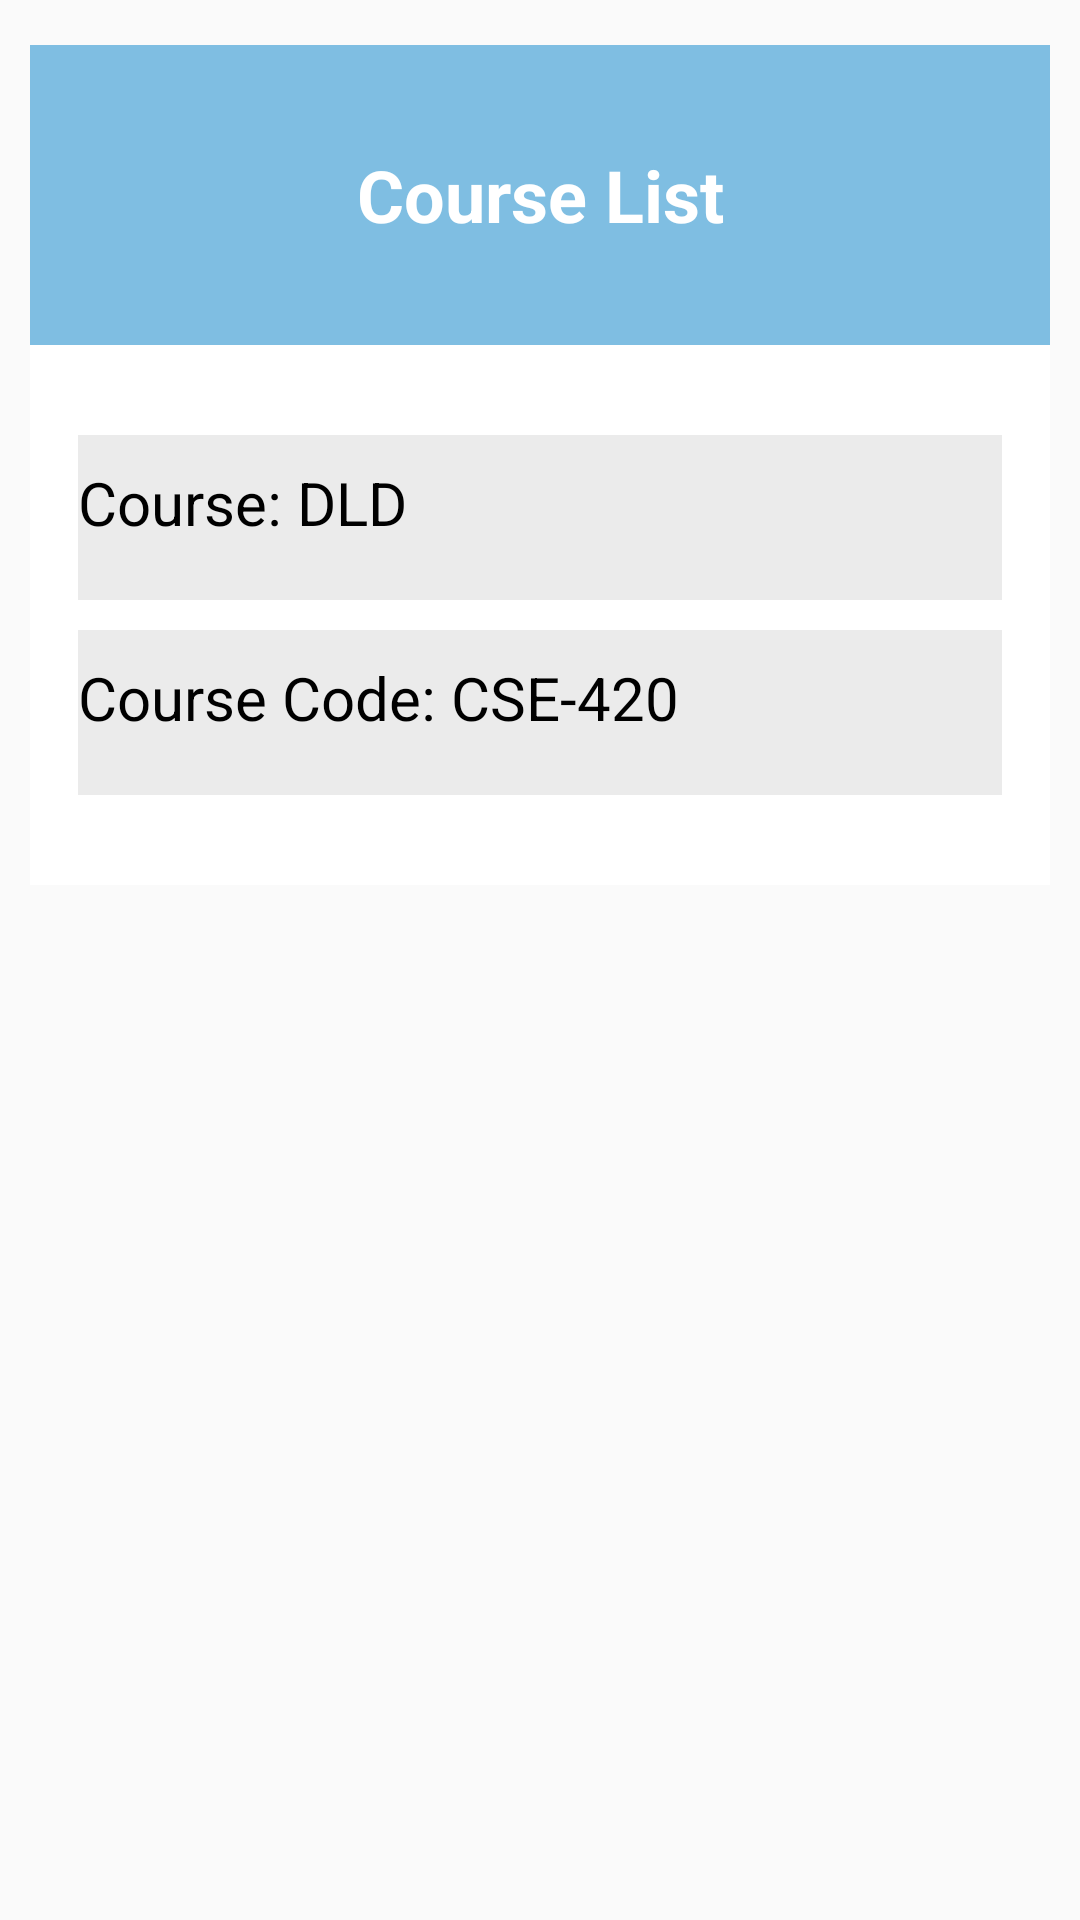

Here is an Android app screen rendered from its layout file. Give the layout XML and the strings, colors and styles it references.
<!-- AndroidManifest.xml: application theme AppTheme -->
<!-- res/layout/dialog_view_course.xml -->
<?xml version="1.0" encoding="utf-8"?>
<RelativeLayout xmlns:android="http://schemas.android.com/apk/res/android"
    android:layout_width="match_parent"

    android:layout_height="match_parent">

    <FrameLayout
        android:layout_width="match_parent"
        android:layout_height="wrap_content"
        android:background="@android:color/transparent">

        <RelativeLayout
            android:layout_width="match_parent"
            android:layout_height="wrap_content"
            android:layout_marginLeft="10dp"
            android:layout_marginRight="10dp"
            android:layout_marginTop="15dp"
            android:background="@color/white">

            <TextView
                android:id="@+id/text_view_header"
                android:layout_width="match_parent"
                android:layout_height="100dp"
                android:background="@color/colorPrimary"
                android:gravity="center"
                android:text="Course List"
                android:textColor="@color/white"
                android:textSize="24sp"
                android:textStyle="bold" />

            <TextView
                android:id="@+id/text_course_name"
                android:layout_width="match_parent"
                android:layout_height="55dp"
                android:layout_below="@+id/text_view_header"
                android:layout_marginLeft="16dp"
                android:layout_marginRight="16dp"
                android:layout_marginTop="30dp"
                android:background="#14000000"
                android:gravity="center|left"
                android:paddingBottom="10dp"
                android:text="Course: DLD"
                android:textColor="@color/black"
                android:textSize="20sp" />

            <TextView
                android:id="@+id/text_course_code"
                android:layout_width="match_parent"
                android:layout_height="55dp"
                android:layout_below="@+id/text_course_name"
                android:layout_marginBottom="30dp"
                android:layout_marginLeft="16dp"
                android:layout_marginRight="16dp"
                android:layout_marginTop="10dp"
                android:background="#14000000"
                android:gravity="center|left"
                android:paddingBottom="10dp"
                android:text="Course Code: CSE-420"
                android:textColor="@color/black"
                android:textSize="20sp" />

        </RelativeLayout>

        <ImageView
            android:id="@+id/close_button"
            android:layout_width="30dp"
            android:layout_height="30dp"
            android:layout_gravity="right"
            android:src="@drawable/close_blue" />

    </FrameLayout>
</RelativeLayout>
<!-- resources referenced by this layout -->
<resources>
  <color name="black">#000000</color>
  <color name="colorPrimary">#7FBEE2</color>
  <color name="white">#FFFFFF</color>
  <style name="AppTheme" parent="Theme.AppCompat.Light.DarkActionBar">
          
          <item name="colorPrimary">@color/colorPrimary</item>
          <item name="colorPrimaryDark">@color/colorPrimaryDark</item>
          <item name="colorAccent">@color/colorAccent</item>
      </style>
  <color name="colorPrimaryDark">#6BA9D1</color>
  <color name="colorAccent">#FF4081</color>
</resources>
